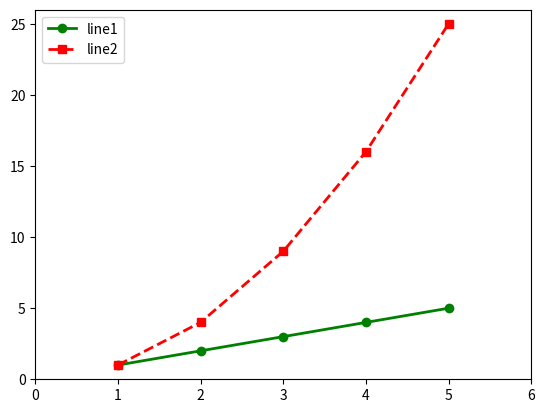

Generate this figure with matplotlib:
import matplotlib.pyplot as plt

plt.plot( [1,2,3,4,5],[1,2,3,4,5] , 'go-',label='line1',linewidth=2)

plt.plot( [1,2,3,4,5],[1,4,9,16,25] , 'rs--',label='line2',linewidth=2)

plt.axis([0,6,0,26])
plt.legend()            # Symbolic rep at top left corner
plt.show()